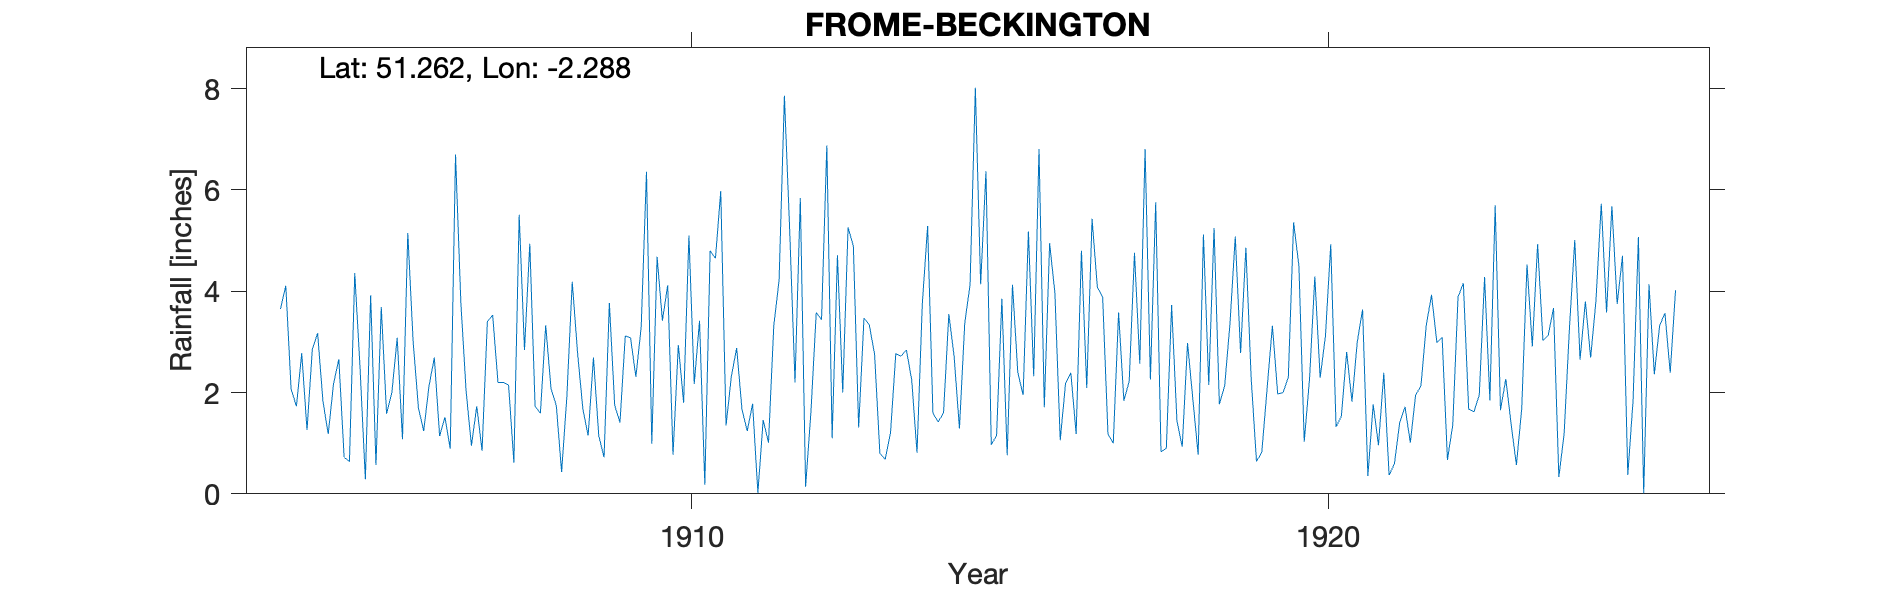

Data behind this chart, as committed beside it:
FROME-BECKINGTON, , , , , , , , , , , , , , , , , , , , , , , 
Grid ref, ST800514, Long, -2.288, Lat, 51.26, Elevation, 270, ft, , , , , , , , , , , , , , , 
Station no, RR6272, , , , , , , , , , , , , , , , , , , , , , 
, 1900, 1901, 1902, 1903, 1904, 1905, 1906, 1907, 1908, 1909, 1910, 1911, 1912, 1913, 1914, 1915, 1916, 1917, 1918, 1919, 1920, 1921, 1922
January, , , , , 3.65, 0.72, 5.15, 0.95, 1.73, 1.15, 3.42, 1.35, 5.2, 4.89, 0.81, 4.14, 1.71, 1.18, 3.73, 5.08, 4.5, 3.64, 3.32
February, , , , , 4.11, 0.64, 3.02, 1.73, 1.59, 0.72, 4.12, 2.32, 2.2, 1.31, 3.75, 6.37, 4.95, 1, 1.44, 2.78, 1.03, 0.35, 3.93
March, , , , , 2.07, 4.36, 1.7, 0.85, 3.33, 3.77, 0.77, 2.88, 5.84, 3.47, 5.29, 0.97, 3.96, 3.58, 0.93, 4.86, 2.27, 1.77, 2.99
April, , , , , 1.73, 2.48, 1.24, 3.4, 2.08, 1.75, 2.94, 1.67, 0.14, 3.34, 1.59, 1.15, 1.06, 1.84, 2.98, 2.28, 4.29, 0.96, 3.09
May, , , , , 2.78, 0.29, 2.13, 3.53, 1.74, 1.41, 1.8, 1.24, 1.61, 2.76, 1.42, 3.85, 2.18, 2.22, 1.87, 0.64, 2.29, 2.39, 0.67
June, , , , , 1.26, 3.92, 2.69, 2.2, 0.43, 3.12, 5.1, 1.78, 3.58, 0.8, 1.6, 0.76, 2.39, 4.76, 0.77, 0.82, 3.12, 0.37, 1.36
July, , , , , 2.85, 0.57, 1.14, 2.2, 1.94, 3.08, 2.17, 0.02, 3.44, 0.68, 3.55, 4.13, 1.18, 2.57, 5.12, 2.08, 4.93, 0.59, 3.89
August, , , , , 3.17, 3.69, 1.51, 2.15, 4.19, 2.31, 3.42, 1.46, 6.88, 1.2, 2.71, 2.4, 4.8, 6.81, 2.15, 3.32, 1.32, 1.41, 4.16
September, , , , , 1.83, 1.58, 0.89, 0.62, 2.79, 3.29, 0.18, 1.01, 1.1, 2.77, 1.29, 1.95, 2.09, 2.26, 5.25, 1.97, 1.53, 1.72, 1.67
October, , , , , 1.18, 2, 6.7, 5.51, 1.68, 6.36, 4.8, 3.32, 4.71, 2.72, 3.37, 5.18, 5.43, 5.76, 1.77, 2, 2.8, 1.01, 1.62
November, , , , , 2.17, 3.08, 3.78, 2.84, 1.15, 0.99, 4.65, 4.22, 2, 2.84, 4.13, 2.32, 4.08, 0.83, 2.13, 2.3, 1.82, 1.95, 1.95
December, , , , , 2.66, 1.08, 2.02, 4.94, 2.69, 4.68, 5.98, 7.86, 5.26, 2.25, 8.02, 6.81, 3.88, 0.9, 3.36, 5.36, 3, 2.13, 4.28
Total, , , , , 29.46, 24.41, 31.97, 30.92, 25.34, 32.63, 39.35, 29.13, 41.96, 29.03, 37.53, 40.03, 37.71, 33.71, 31.5, 33.49, 32.9, 18.29, 32.93
